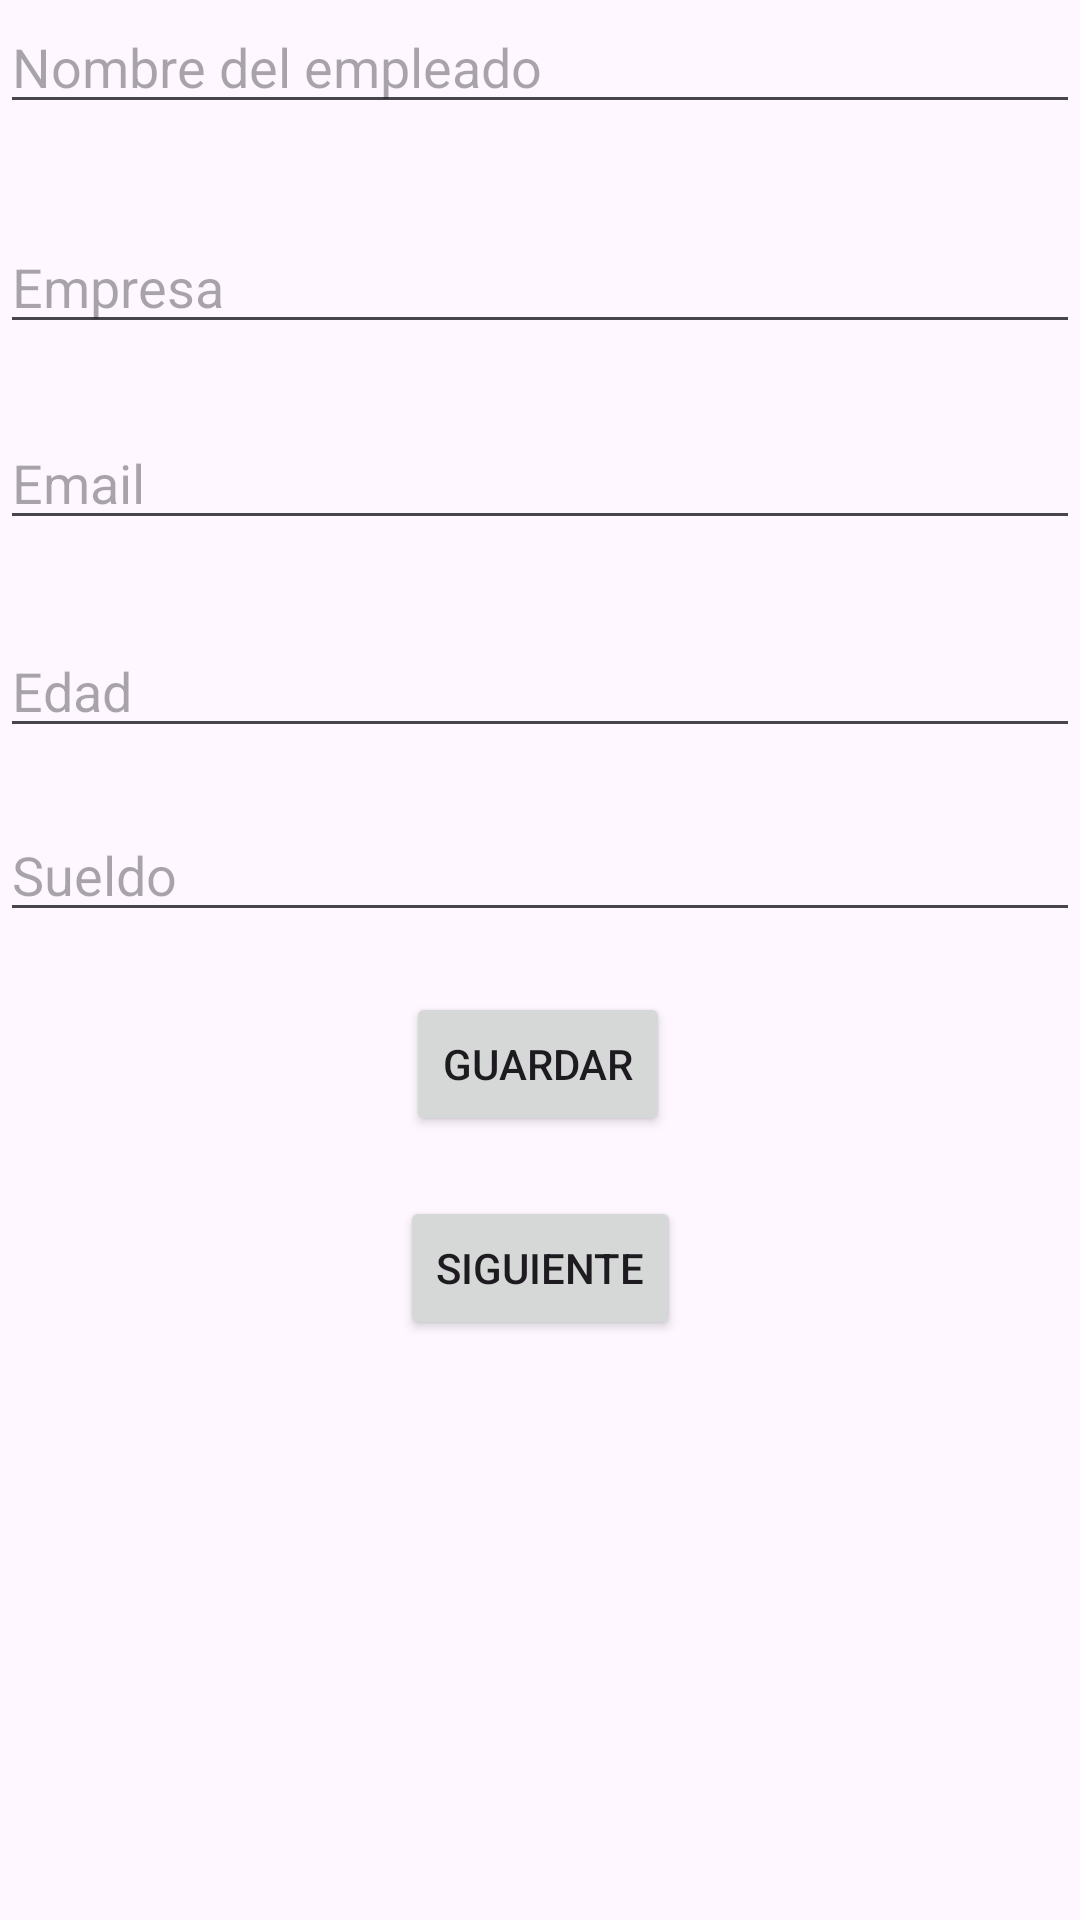

The Android layout XML behind this screen, and the referenced resources:
<!-- AndroidManifest.xml: application theme Theme.MisPreferencias -->
<!-- res/layout/activity_main.xml -->
<?xml version="1.0" encoding="utf-8"?>
<androidx.constraintlayout.widget.ConstraintLayout
    xmlns:android="http://schemas.android.com/apk/res/android"
    xmlns:app="http://schemas.android.com/apk/res-auto"
    xmlns:tools="http://schemas.android.com/tools"
    android:id="@+id/main"
    android:layout_width="match_parent"
    android:layout_height="match_parent"
    tools:context=".MainActivity">

<EditText
    android:id="@+id/edNombre"
    android:layout_width="match_parent"
    android:layout_height="wrap_content"
    android:ems="10"
    android:inputType="textPersonName"
    android:hint="Nombre del empleado"
    app:layout_constraintStart_toStartOf="parent"
    app:layout_constraintTop_toTopOf="parent" />

<EditText
    android:id="@+id/edEmpresa"
    android:layout_width="match_parent"
    android:layout_height="wrap_content"
    android:layout_marginTop="32dp"
    android:ems="10"
    android:inputType="textPersonName"
    android:hint="Empresa"
    app:layout_constraintStart_toStartOf="parent"
    app:layout_constraintTop_toBottomOf="@+id/edNombre" />

<EditText
    android:id="@+id/edEmail"
    android:layout_width="match_parent"
    android:layout_height="wrap_content"
    android:layout_marginTop="24dp"
    android:ems="10"
    android:inputType="textEmailAddress"
    android:hint="Email"
    app:layout_constraintStart_toStartOf="parent"
    app:layout_constraintTop_toBottomOf="@+id/edEmpresa" />

<EditText
    android:id="@+id/edEdad"
    android:layout_width="match_parent"
    android:layout_height="wrap_content"
    android:layout_marginTop="28dp"
    android:ems="10"
    android:inputType="textPersonName"
    android:hint="Edad"
    app:layout_constraintStart_toStartOf="parent"
    app:layout_constraintTop_toBottomOf="@+id/edEmail" />

<EditText
    android:id="@+id/edSueldo"
    android:layout_width="match_parent"
    android:layout_height="wrap_content"
    android:layout_marginTop="20dp"
    android:ems="10"
    android:inputType="textPersonName"
    android:hint="Sueldo"
    app:layout_constraintStart_toStartOf="parent"
    app:layout_constraintTop_toBottomOf="@+id/edEdad" />

<Button
    android:id="@+id/btnGuardar"
    android:layout_width="wrap_content"
    android:layout_height="wrap_content"
    android:layout_marginTop="20dp"
    android:text="Guardar"
    app:layout_constraintEnd_toEndOf="parent"
    app:layout_constraintHorizontal_bias="0.498"
    app:layout_constraintStart_toStartOf="parent"
    app:layout_constraintTop_toBottomOf="@+id/edSueldo" />

<Button
    android:id="@+id/btnSiguiente"
    android:layout_width="wrap_content"
    android:layout_height="wrap_content"
    android:layout_marginTop="20dp"
    android:text="Siguiente"
    app:layout_constraintEnd_toEndOf="parent"
    app:layout_constraintStart_toStartOf="parent"
    app:layout_constraintTop_toBottomOf="@+id/btnGuardar" />
</androidx.constraintlayout.widget.ConstraintLayout>
<!-- resources referenced by this layout -->
<resources>
  <style name="Theme.MisPreferencias" parent="Base.Theme.MisPreferencias" />
  <style name="Base.Theme.MisPreferencias" parent="Theme.Material3.DayNight.NoActionBar">
          
          
      </style>
</resources>
